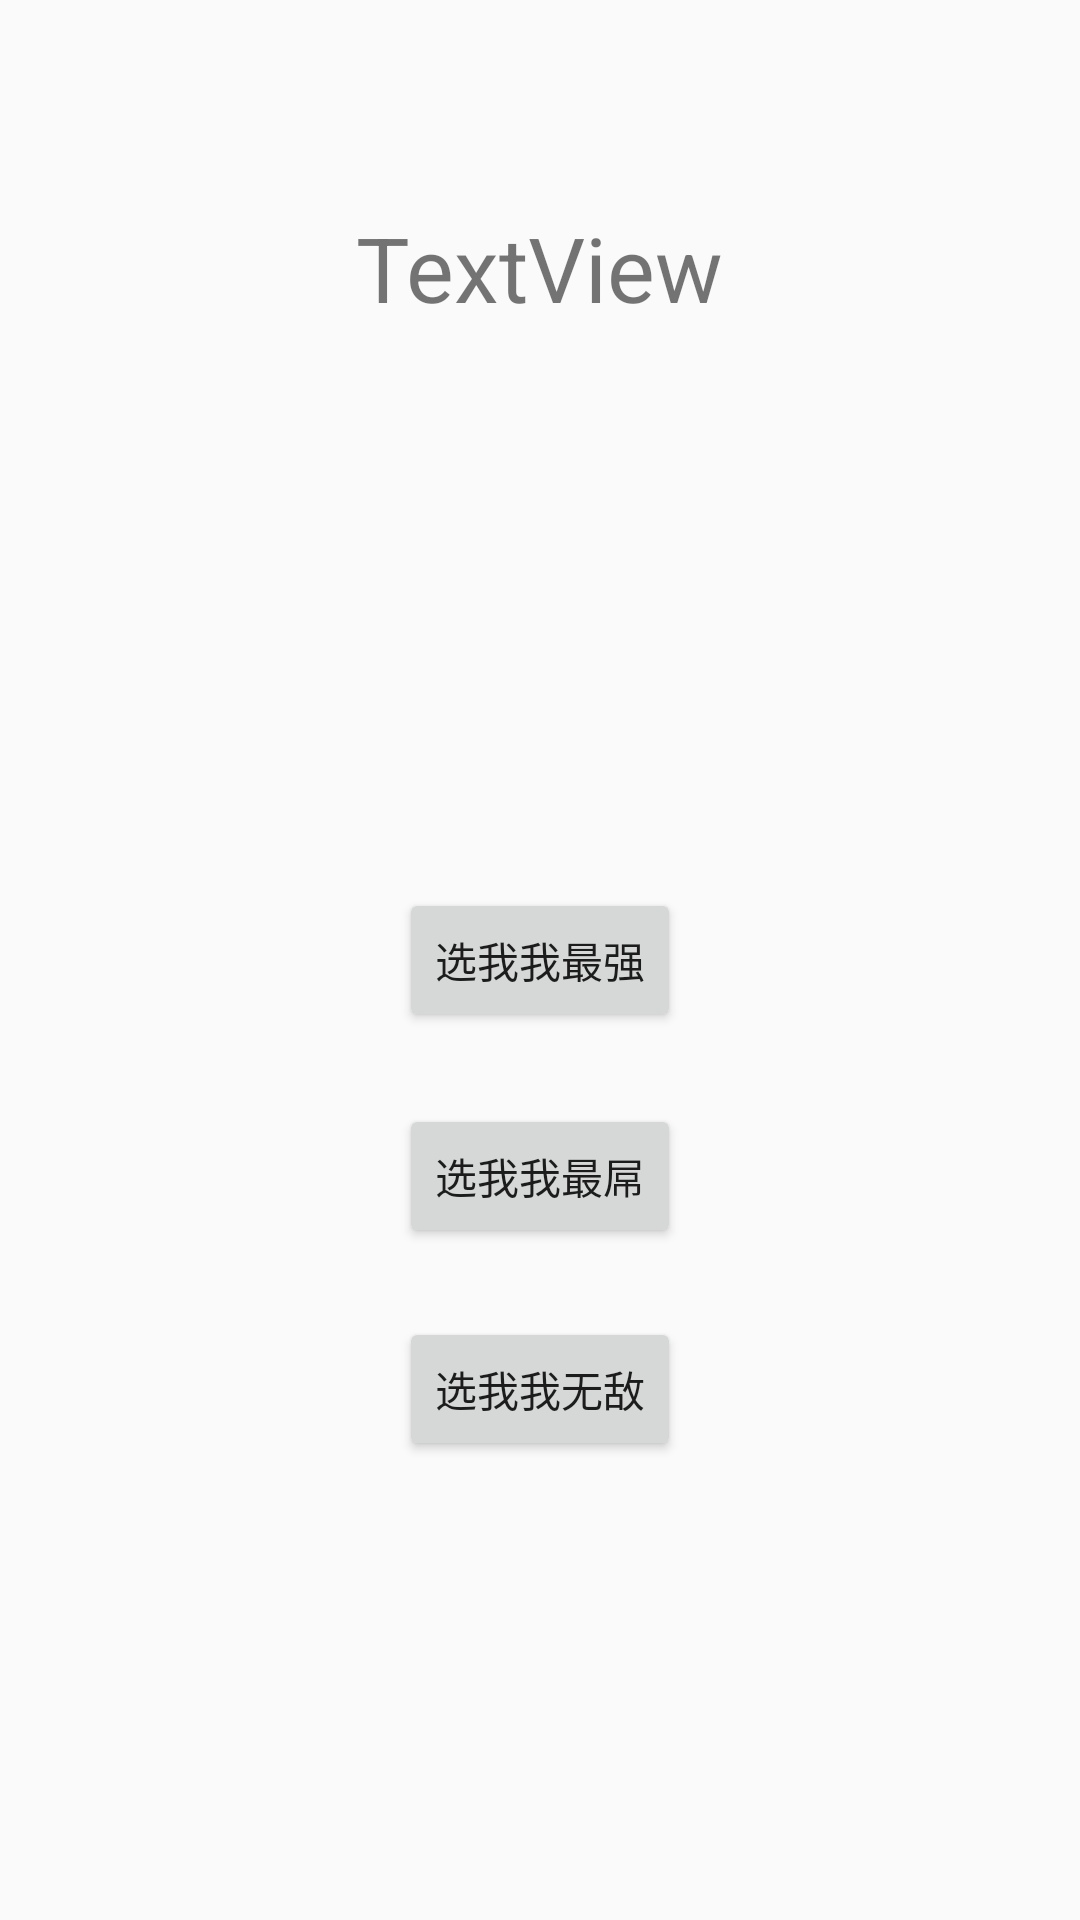

Reconstruct the res/layout file that produces this screen, plus the resources it refers to.
<!-- AndroidManifest.xml: application theme AppTheme -->
<!-- res/layout/activity_l5_text_02.xml -->
<?xml version="1.0" encoding="utf-8"?>
<RelativeLayout xmlns:android="http://schemas.android.com/apk/res/android"
    xmlns:tools="http://schemas.android.com/tools"
    android:id="@+id/activity_l5_text_02"
    android:layout_width="match_parent"
    android:layout_height="match_parent"
    android:paddingBottom="@dimen/activity_vertical_margin"
    android:paddingLeft="@dimen/activity_horizontal_margin"
    android:paddingRight="@dimen/activity_horizontal_margin"
    android:paddingTop="@dimen/activity_vertical_margin"
    tools:context="com.along.zhuanhang.ui.l5_text_02">

    <TextView
        android:text="TextView"
        android:layout_width="wrap_content"
        android:layout_height="wrap_content"
        android:layout_alignParentTop="true"
        android:layout_centerHorizontal="true"
        android:layout_marginTop="69dp"
        android:id="@+id/xuanren"
        android:textSize="30sp" />

    <Button
        android:text="选我我最强"
        android:layout_width="wrap_content"
        android:layout_height="wrap_content"
        android:id="@+id/wujiang_01"
        android:onClick="chooseone"
        android:layout_centerVertical="true"
        android:layout_alignLeft="@+id/wujiang_02"
        android:layout_alignStart="@+id/wujiang_02" />

    <Button
        android:text="选我我最屌"
        android:layout_width="wrap_content"
        android:layout_height="wrap_content"
        android:id="@+id/wujiang_02"
        android:onClick="choosetwo"
        android:layout_below="@+id/wujiang_01"
        android:layout_centerHorizontal="true"
        android:layout_marginTop="24dp" />
    <Button
        android:text="选我我无敌"
        android:layout_width="wrap_content"
        android:layout_height="wrap_content"
        android:id="@+id/wujiang_03"
        android:layout_below="@+id/wujiang_02"
        android:onClick="choosetthree"
        android:layout_alignLeft="@+id/wujiang_02"
        android:layout_alignStart="@+id/wujiang_02"
        android:layout_marginTop="23dp" />
</RelativeLayout>
<!-- resources referenced by this layout -->
<resources>
  <style name="AppTheme" parent="Theme.AppCompat.Light.NoActionBar">
          
          <item name="colorPrimary">@color/colorPrimary</item>
          <item name="colorPrimaryDark">@color/colorPrimaryDark</item>
          <item name="colorAccent">@color/colorAccent</item>
      </style>
  <!-- not gathered from this repository: default colours our renderer supplied (Android Studio template values) -->
  <color name="colorPrimary">#FF6200EE</color>
  <color name="colorPrimaryDark">#FF3700B3</color>
  <color name="colorAccent">#FF03DAC5</color>
</resources>
